Photos from the image-classification dataset "Counting-Acne" in the GitHub repository MankSkuy18/Counting-Acne. Its 3 classes are: cyst, papula, pustula.

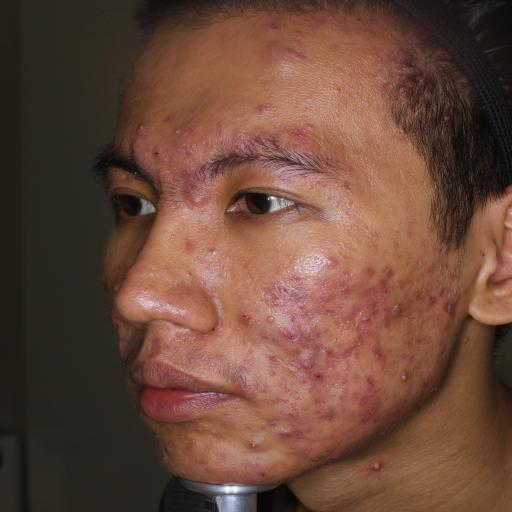
Label: cyst

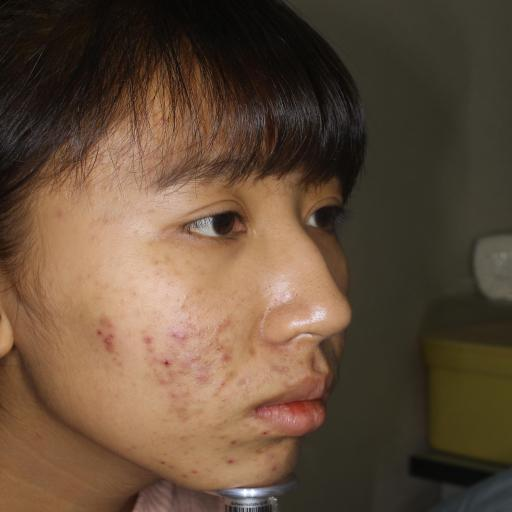
Label: papula

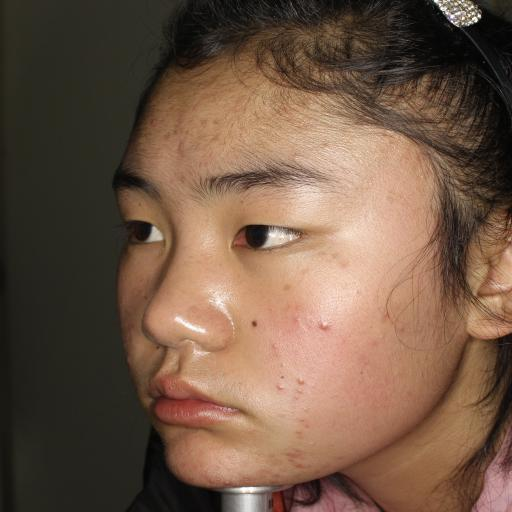
Label: pustula

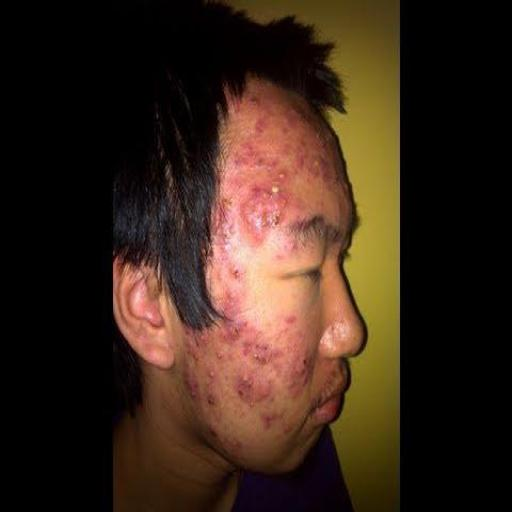
Label: cyst

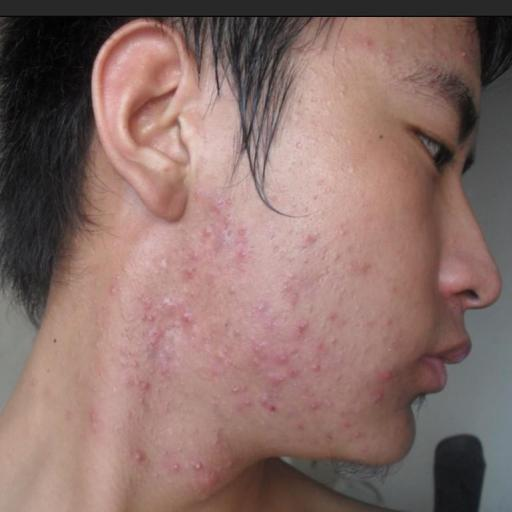
Label: papula

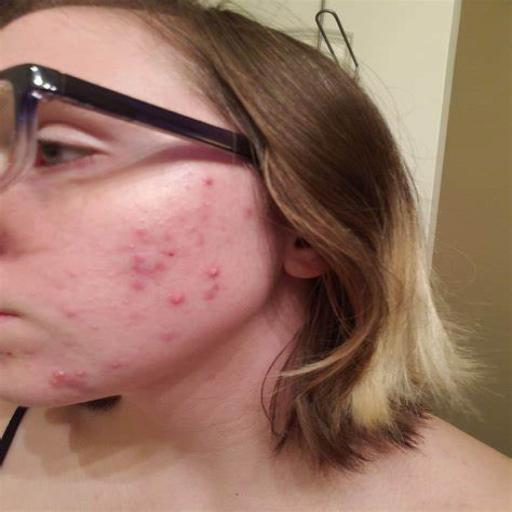
Label: pustula
